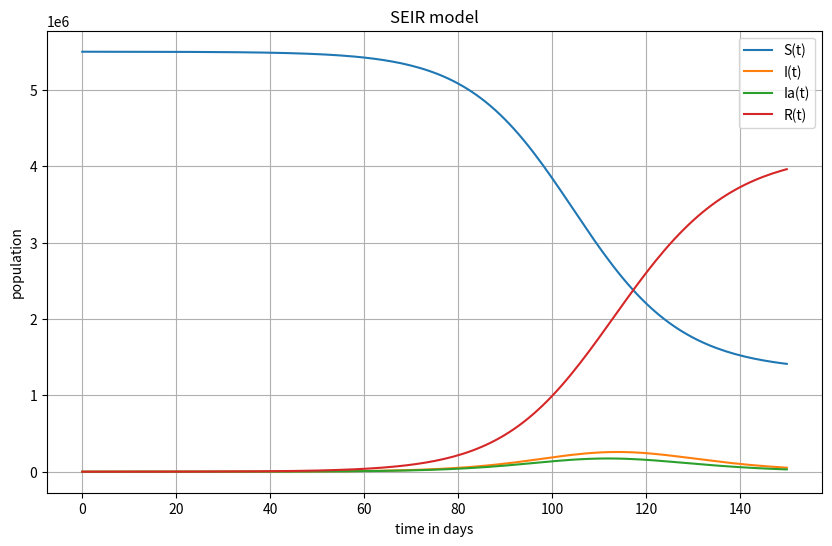

Source code (Python):
# 
# 
# [redacted]
# [email redacted]
# [redacted]
# 
#

# Problem 1 

# importerer pakker
import numpy as np
import matplotlib.pyplot as plt
from scipy.integrate import solve_ivp

# definerer class SEIR0
class SEIR0:
    # deferer __init__
    def __init__(self, beta=0.33, r_ia=0.1,
                 r_e2=1.25, lmbda_1=0.33,
                 lmbda_2=0.5, p_a=0.4, mu=0.2):

        self.beta = beta
        self.r_ia = r_ia
        self.r_e2 = r_e2
        self.lmbda_1 = lmbda_1
        self.lmbda_2 = lmbda_2
        self.p_a = p_a
        self.mu = mu

    # definerer __call__ 
    def __call__(self, t, u):
        beta = self.beta
        r_ia = self.r_ia
        r_e2 = self.r_e2
        lmbda_1 = self.lmbda_1
        lmbda_2 = self.lmbda_2
        p_a = self.p_a
        mu = self.mu

        # verdier for S, E1, S2, I, Ia, R i u
        S, E1, E2, I, Ia, R = u
        N = sum(u)

        # tar derivatet av verdiene
        # S, E1, E2, I, Ia, and R
        dS = -beta * S * I / N - r_ia * beta * S * Ia / N \
            - r_e2 * beta * S * E2 / N
        dE1 = beta * S * I / N + r_ia * beta * S * Ia / N \
            + r_e2 * beta * S * E2 / N - lmbda_1 * E1
        dE2 = lmbda_1 * (1 - p_a) * E1 - lmbda_2 * E2
        dI = lmbda_2 * E2 - mu * I
        dIa = lmbda_1 * p_a * E1 - mu * Ia
        dR = mu * (I + Ia)

        # returnerer derivatene 
        return [dS, dE1, dE2, dI, dIa, dR]

# a)

# definerer en testfunksjon for SEIR0
def test_SEIR0():

    # benytter SEIR0-modellen
    model = SEIR0()

    # setter tid t til 0 og initialiserer u med 1'ere 
    t = 0
    u = [1,1,1,1,1,1]

    # output finnes ved å passere t og u som argumenter
    # i SEIR0-modellen
    output = model(t,u)

    # finner verdier for beta, r_ia, and r_e2
    beta, r_ia, r_e2 = model.beta, model.r_ia, model.r_e2

    # finner verdier for lmbda_1, lmbda_2, p_a, and mu
    lmbda_1, lmbda_2, p_a, mu = model.lmbda_1, model.lmbda_2, model.p_a, model.mu

    # setter inn S, E1, E2, I, Ia, og R i u
    S, E1, E2, I, Ia, R = u

    # kalkulerer sum av tuppelen u 
    N = sum(u)

    # forventede verdier for derivatene til modellen 
    expected = [
        # dS
        -beta * S * I / N - r_ia * beta * S * Ia / N - r_e2 * beta * S * E2 / N,  
        # dE1
        beta * S * I / N + r_ia * beta * S * Ia / N + r_e2 * beta * S * E2 / N - lmbda_1 * E1,  
        # dE2
        lmbda_1 * (1 - p_a) * E1 - lmbda_2 * E2,  
        # dI
        lmbda_2 * E2 - mu * I,  
        # dIa
        lmbda_1 * p_a * E1 - mu * Ia,  
        # dR
        mu * (I + Ia)  
    ]

    # setter toleranse til 0.0000000001
    tol = 1e-10
    
    # undersøker om computed verdier er lavere
    # enn den tolererte feilmarginen
    for i, (computed, exp) in enumerate(zip(output, expected)):
        assert abs(computed-exp)<tol 

    # printing hvis testen passerer
    print(f"testene passerte med en margin på {tol}")

test_SEIR0()

"""Kjøreeksempel: """
"""testene passerte med en margin på 1e-10"""

# b)

# definerer funksjonene solve_SEIR
def solve_SEIR(T,dt,S_0,E2_0,beta):
    # benytter modellen SEIR0
    model = SEIR0(beta=beta)
    # initielle verdier med S_0 og E2_0, ellers stilt til 0
    initial = [S_0, 0, E2_0, 0, 0, 0]
    timeval = np.arange(0, T+dt, dt)
    # benytter solve_ivp fra scipy.integrate
    solution = solve_ivp(model, (0, T), initial, t_eval=timeval if dt else None, method='RK45')
    # finner de løste verdiene
    t = solution.t
    u = solution.y.T
    # returnerer verdier for t og u
    return t, u

"""Kjøreeksempel: """
"""ingen output"""

# c)

# definerer en plottefunksjon for SEIR
def plot_SEIR(t,u):
    plt.figure(figsize=(10,6))
    plt.plot(t,u[:,0], label='S(t)')
    plt.plot(t,u[:,3], label='I(t)')
    plt.plot(t,u[:,4], label='Ia(t)')
    plt.plot(t,u[:,5], label='R(t)')
    plt.xlabel('time in days')
    plt.ylabel('population')
    plt.legend()
    plt.grid(True)
    plt.title('SEIR model')
    # viser plottet
    plt.show()
    
# initierer verdier for T, dt, S_0, E2_0, beta
T, dt, S_0, E2_0, beta = 150, 1.0, 5.5e6, 100, 0.4
# passerer verdiene gjennom funksjonen solve_SEIR
t, u = solve_SEIR(T, dt, S_0, E2_0, beta)
# plotter SEIR
plot_SEIR(t, u)

"""Kjøreeksempel: """
"""viser the plot lignende det i prosjektbeskrivelsen"""